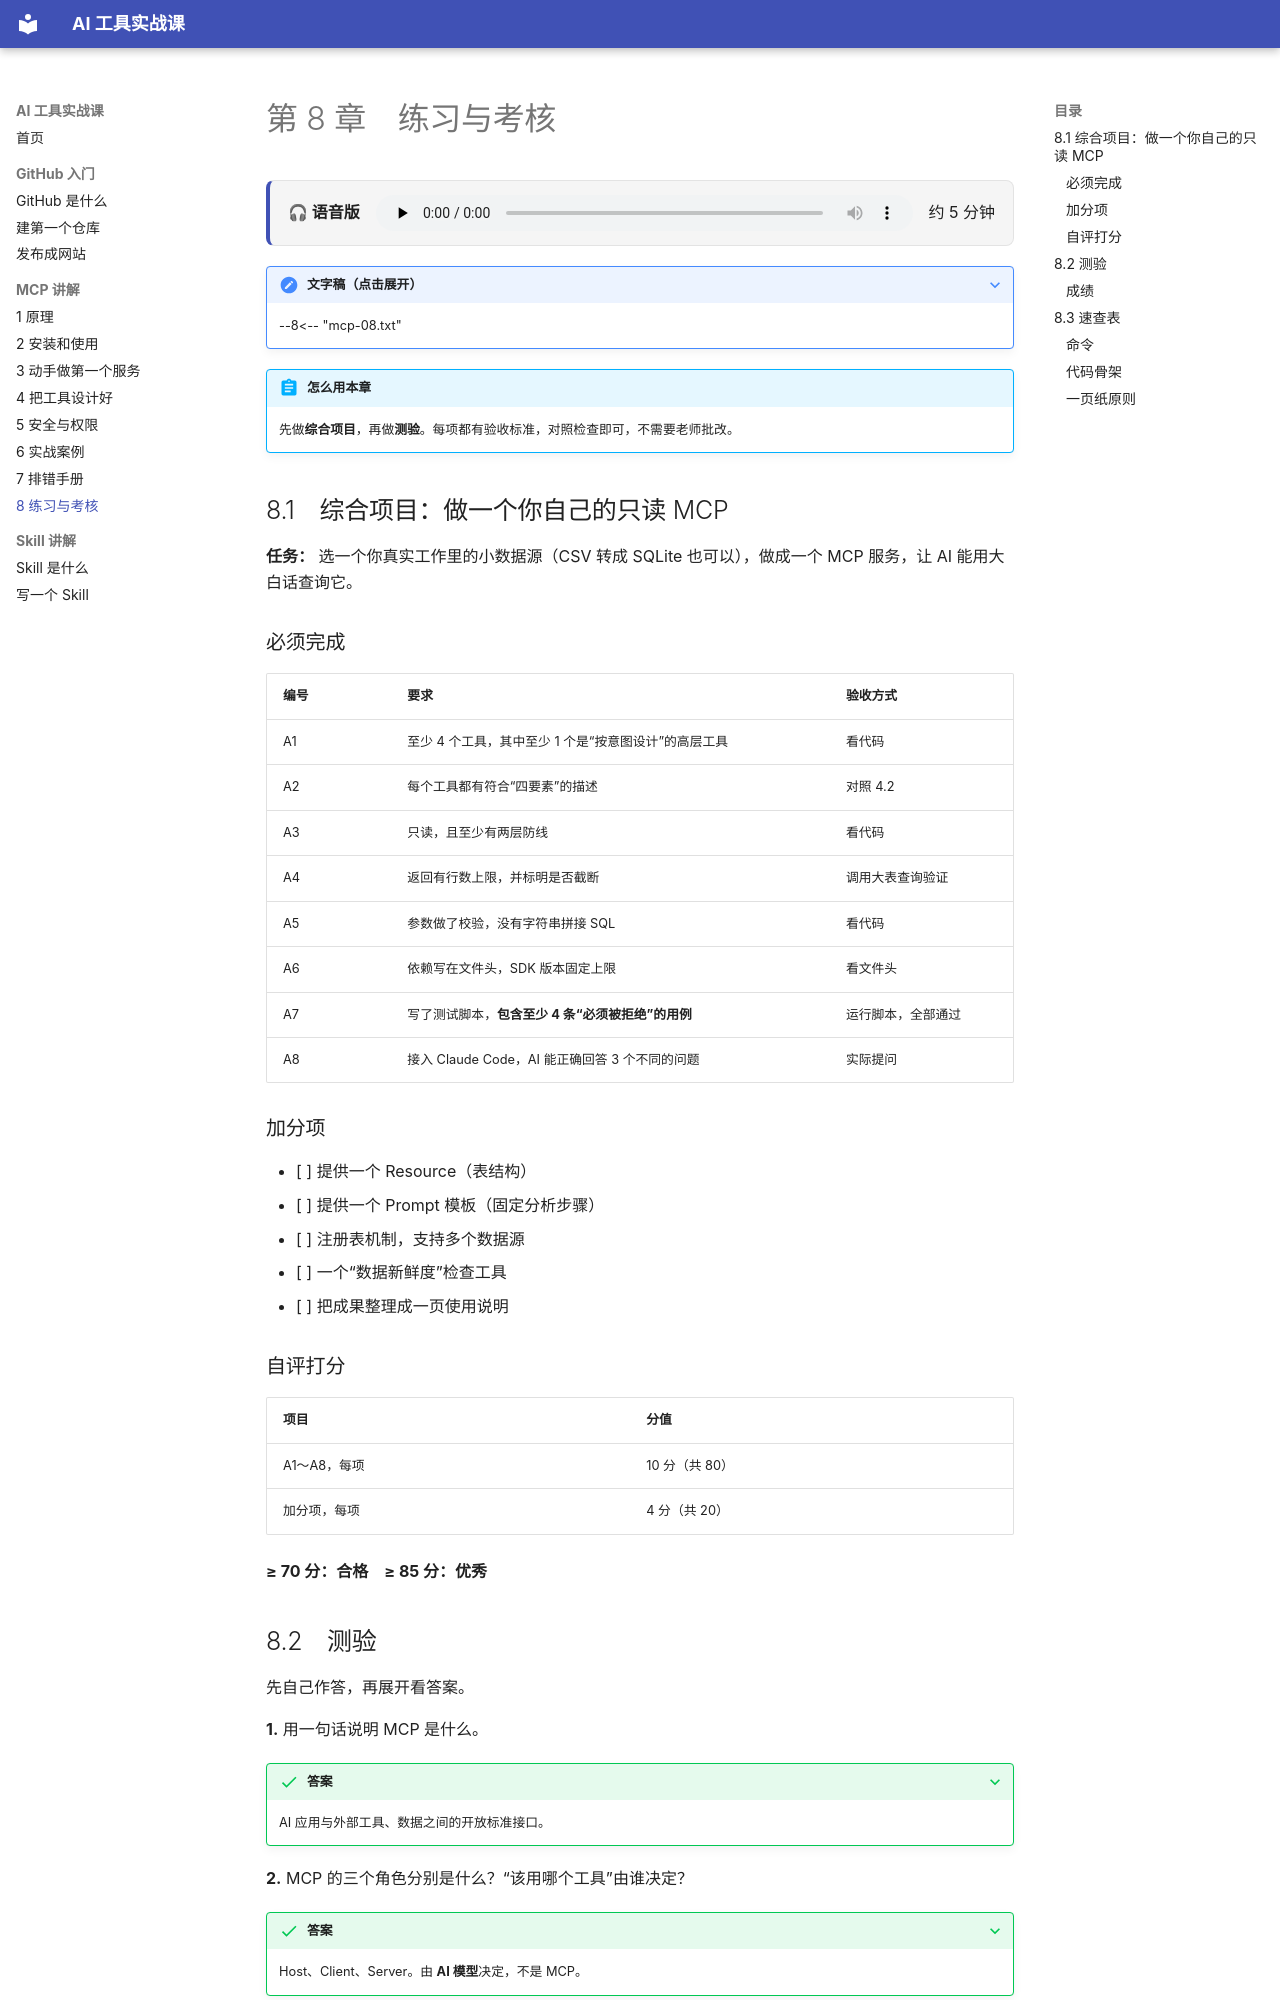

repository: liugavin18-lgtm/ai-tools-course · page: mcp/08-exercises/index.html · generator: mkdocs

# 第 8 章　练习与考核

<div class="voice"><b>🎧 语音版</b><audio controls preload="none" src="../../assets/audio/mcp-08.m4a"></audio><span>约 5 分钟</span></div>

??? note "文字稿（点击展开）"
    --8<-- "mcp-08.txt"

!!! abstract "怎么用本章"
    先做**综合项目**，再做**测验**。每项都有验收标准，对照检查即可，不需要老师批改。

## 8.1　综合项目：做一个你自己的只读 MCP

**任务：** 选一个你真实工作里的小数据源（CSV 转成 SQLite 也可以），做成一个 MCP 服务，让 AI 能用大白话查询它。

### 必须完成

| 编号 | 要求 | 验收方式 |
|---|---|---|
| A1 | 至少 4 个工具，其中至少 1 个是“按意图设计”的高层工具 | 看代码 |
| A2 | 每个工具都有符合“四要素”的描述 | 对照 4.2 |
| A3 | 只读，且至少有两层防线 | 看代码 |
| A4 | 返回有行数上限，并标明是否截断 | 调用大表查询验证 |
| A5 | 参数做了校验，没有字符串拼接 SQL | 看代码 |
| A6 | 依赖写在文件头，SDK 版本固定上限 | 看文件头 |
| A7 | 写了测试脚本，**包含至少 4 条“必须被拒绝”的用例** | 运行脚本，全部通过 |
| A8 | 接入 Claude Code，AI 能正确回答 3 个不同的问题 | 实际提问 |

### 加分项

- [ ] 提供一个 Resource（表结构）
- [ ] 提供一个 Prompt 模板（固定分析步骤）
- [ ] 注册表机制，支持多个数据源
- [ ] 一个“数据新鲜度”检查工具
- [ ] 把成果整理成一页使用说明

### 自评打分

| 项目 | 分值 |
|---|---|
| A1～A8，每项 | 10 分（共 80） |
| 加分项，每项 | 4 分（共 20） |

**≥ 70 分：合格　≥ 85 分：优秀**
